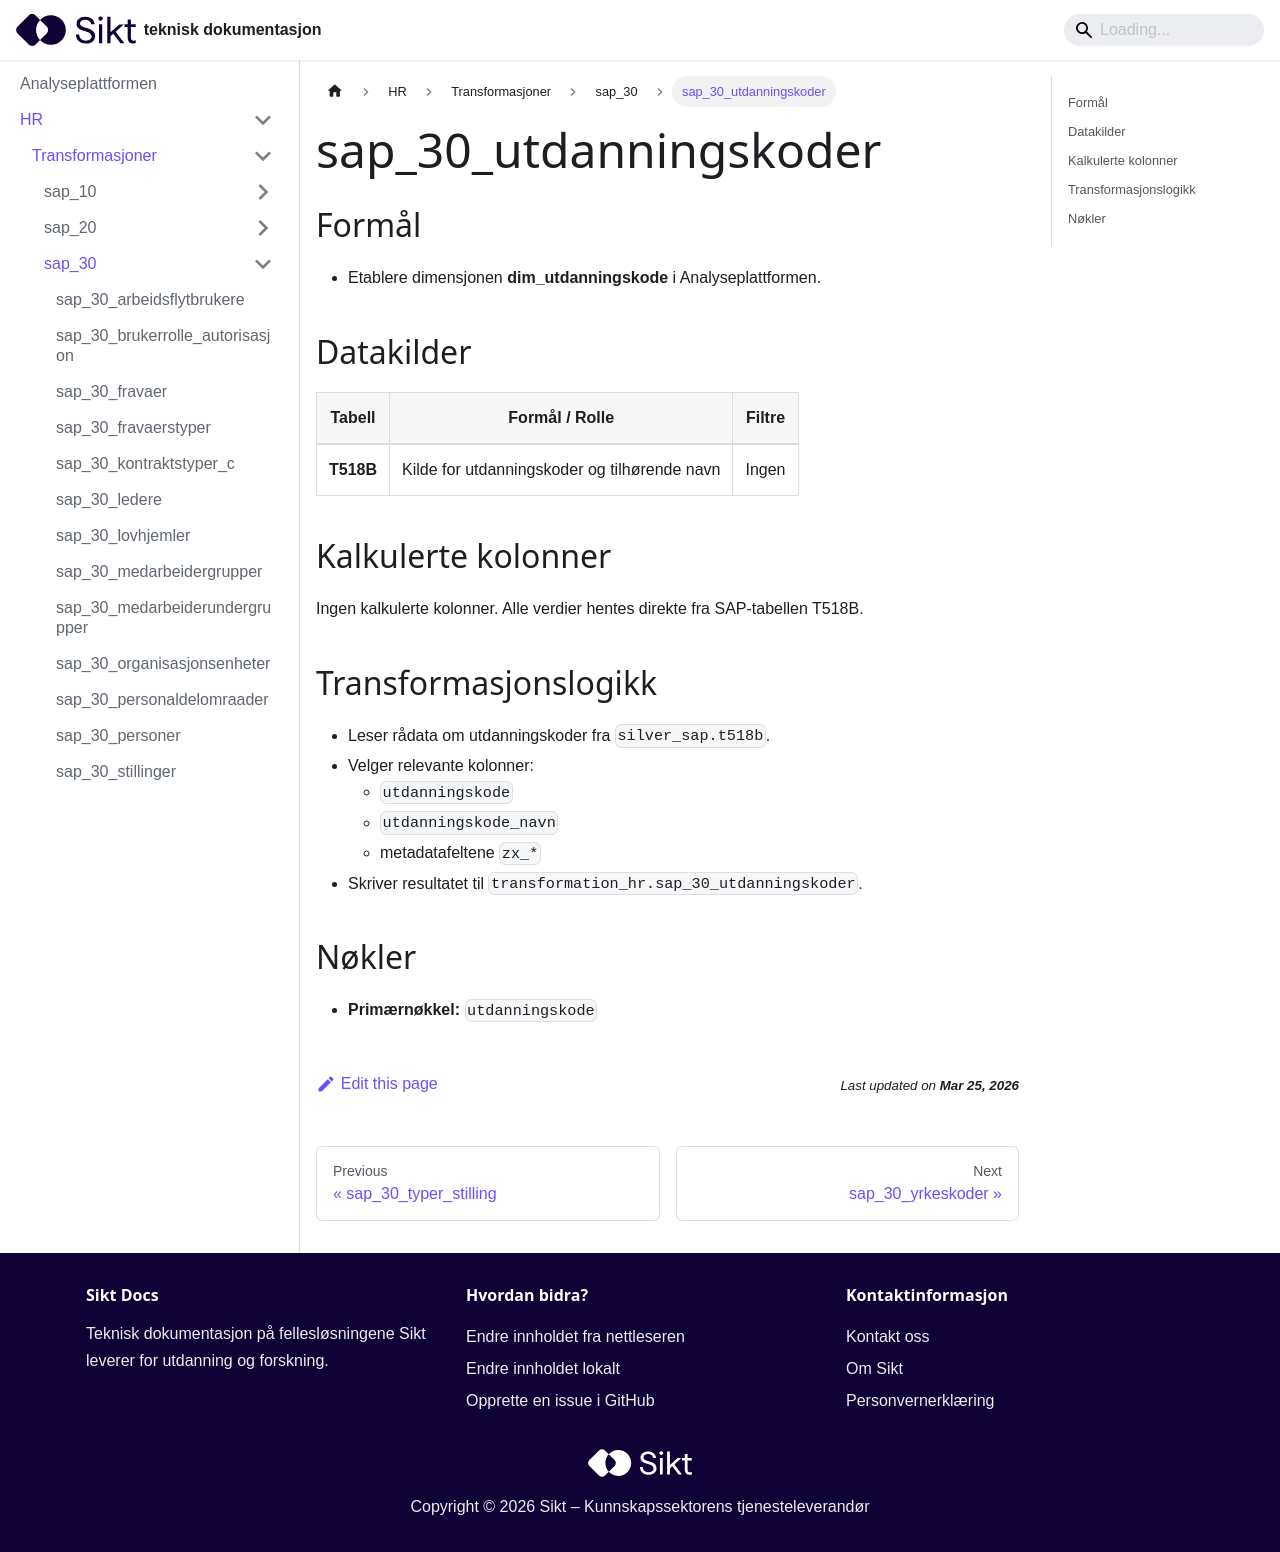

repository: sikt-no/docs · page: docs/ap/hr/transformasjoner/sap_30_utdanningskoder/index.html · generator: docusaurus

# sap_30_utdanningskoder

## Formål
- Etablere dimensjonen **dim_utdanningskode** i Analyseplattformen.

## Datakilder
| Tabell | Formål / Rolle | Filtre |
|--------|----------------|--------|
| **T518B** | Kilde for utdanningskoder og tilhørende navn | Ingen |

## Kalkulerte kolonner
Ingen kalkulerte kolonner. Alle verdier hentes direkte fra SAP-tabellen T518B.

## Transformasjonslogikk
- Leser rådata om utdanningskoder fra `silver_sap.t518b`.
- Velger relevante kolonner:
  - `utdanningskode`
  - `utdanningskode_navn`
  - metadatafeltene `zx_*`
- Skriver resultatet til `transformation_hr.sap_30_utdanningskoder`.

## Nøkler
- **Primærnøkkel:** `utdanningskode`
